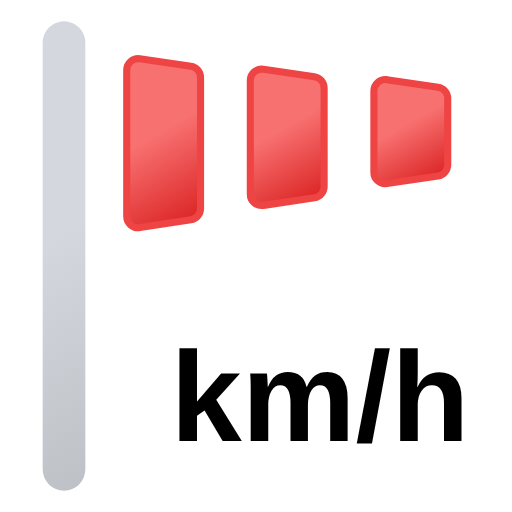
t = 0.00 s
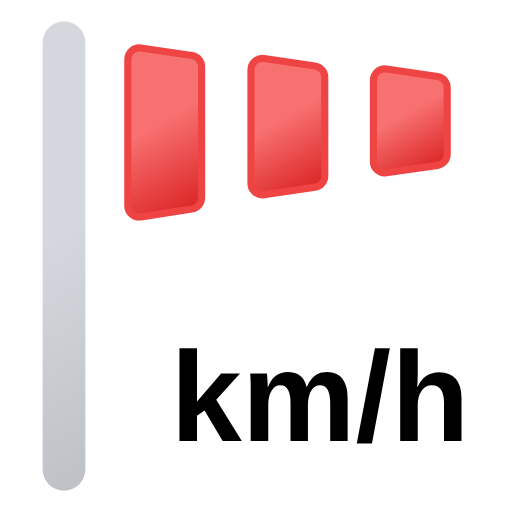
t = 0.19 s
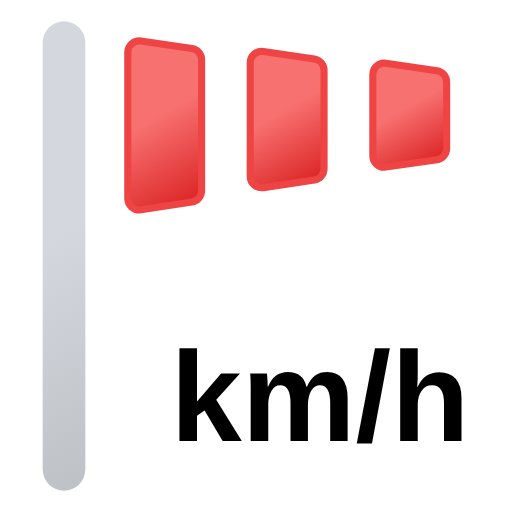
t = 0.31 s
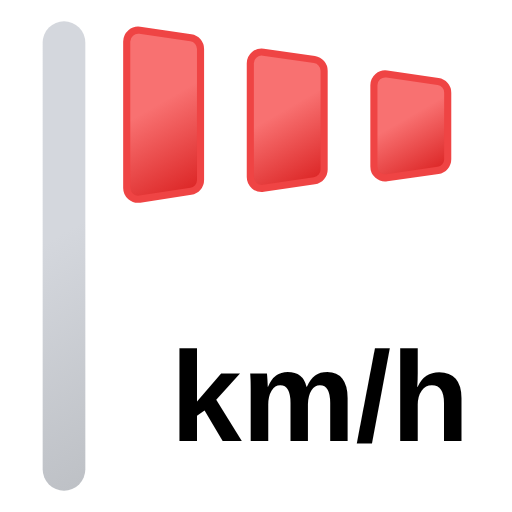
t = 0.50 s
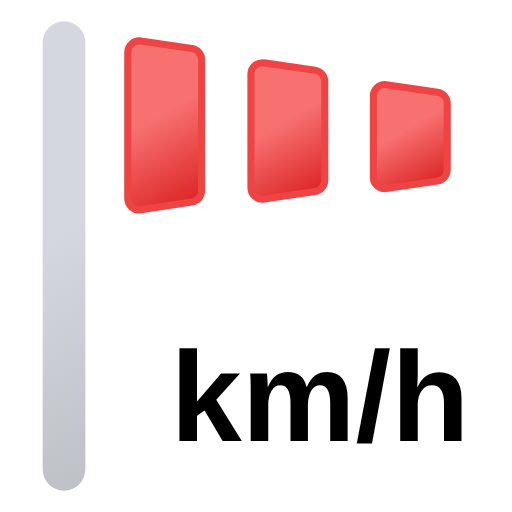
t = 0.69 s
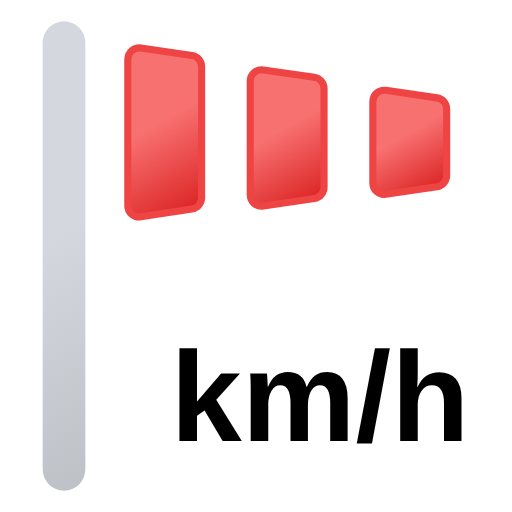
t = 0.81 s

The animated SVG that drew these frames (rendered in a browser with its animation timeline set to each time). Animation: 3 SMIL elements (animateTransform=3); one cycle of 1.00 s, repeats indefinitely.

<svg xmlns="http://www.w3.org/2000/svg" xmlns:xlink="http://www.w3.org/1999/xlink" viewBox="14 14 36 36">
	<defs>
		<linearGradient id="a" x1="11.25" y1="19.45" x2="25.75" y2="44.55" gradientUnits="userSpaceOnUse">
			<stop offset="0" stop-color="#d4d7dd"/>
			<stop offset="0.45" stop-color="#d4d7dd"/>
			<stop offset="1" stop-color="#bec1c6"/>
		</linearGradient>
		<linearGradient id="b" x1="22.43" y1="17.8" x2="28.34" y2="28.04" gradientUnits="userSpaceOnUse">
			<stop offset="0" stop-color="#f87171"/>
			<stop offset="0.45" stop-color="#f87171"/>
			<stop offset="1" stop-color="#dc2626"/>
		</linearGradient>
		<linearGradient id="c" x1="31.57" y1="18.65" x2="36.49" y2="27.19" xlink:href="#b"/>
		<linearGradient id="d" x1="40.71" y1="19.5" x2="44.65" y2="26.34" xlink:href="#b"/>
	</defs>
	<line x1="18.5" y1="47" x2="18.5" y2="17" fill="none" stroke-linecap="round" stroke-linejoin="round" stroke-width="3" stroke="url(#a)"/>
	<g>
		<path d="M23.93,17.13l3.59.53a.79.79,0,0,1,.68.79v9.21a.8.8,0,0,1-.68.79L23.93,29a.8.8,0,0,1-.92-.79V17.92A.81.81,0,0,1,23.93,17.13Z" stroke="#ef4444" stroke-miterlimit="10" stroke-width="0.5" fill="url(#b)"/>
		<animateTransform attributeName="transform" type="translate" values="-0.1 1; 0 0; -0.1 -1; 0 0; -0.1 1" dur="1s" begin="0s" repeatCount="indefinite"/>
	</g>
	<g>
		<path d="M32.58,18.27l3.59.52a.8.8,0,0,1,.68.79v6.94a.8.8,0,0,1-.68.79l-3.59.53a.8.8,0,0,1-.92-.79v-8A.8.8,0,0,1,32.58,18.27Z" stroke="#ef4444" stroke-miterlimit="10" stroke-width="0.5" fill="url(#c)"/>
		<animateTransform attributeName="transform" type="translate" values="-0.1 1; 0 0; -0.1 -1; 0 0; -0.1 1" dur="1s" begin="-0.1s" repeatCount="indefinite"/>
	</g>
	<g>
		<path d="M41.22,19.4l3.6.53a.79.79,0,0,1,.68.79v4.67a.8.8,0,0,1-.68.79l-3.6.52a.79.79,0,0,1-.91-.79V20.19A.8.8,0,0,1,41.22,19.4Z" stroke="#ef4444" stroke-miterlimit="10" stroke-width="0.5" fill="url(#d)"/>
		<animateTransform attributeName="transform" type="translate" values="-0.1 1; 0 0; -0.1 -1; 0 0; -0.1 1" dur="1s" begin="-0.2s" repeatCount="indefinite"/>
	</g>
	<!-- Text "km/h" unten rechts -->
	<text x="47" y="45" font-family="Arial" font-size="9" text-anchor="end" fill="black" font-weight="bold">km/h</text>
</svg>
